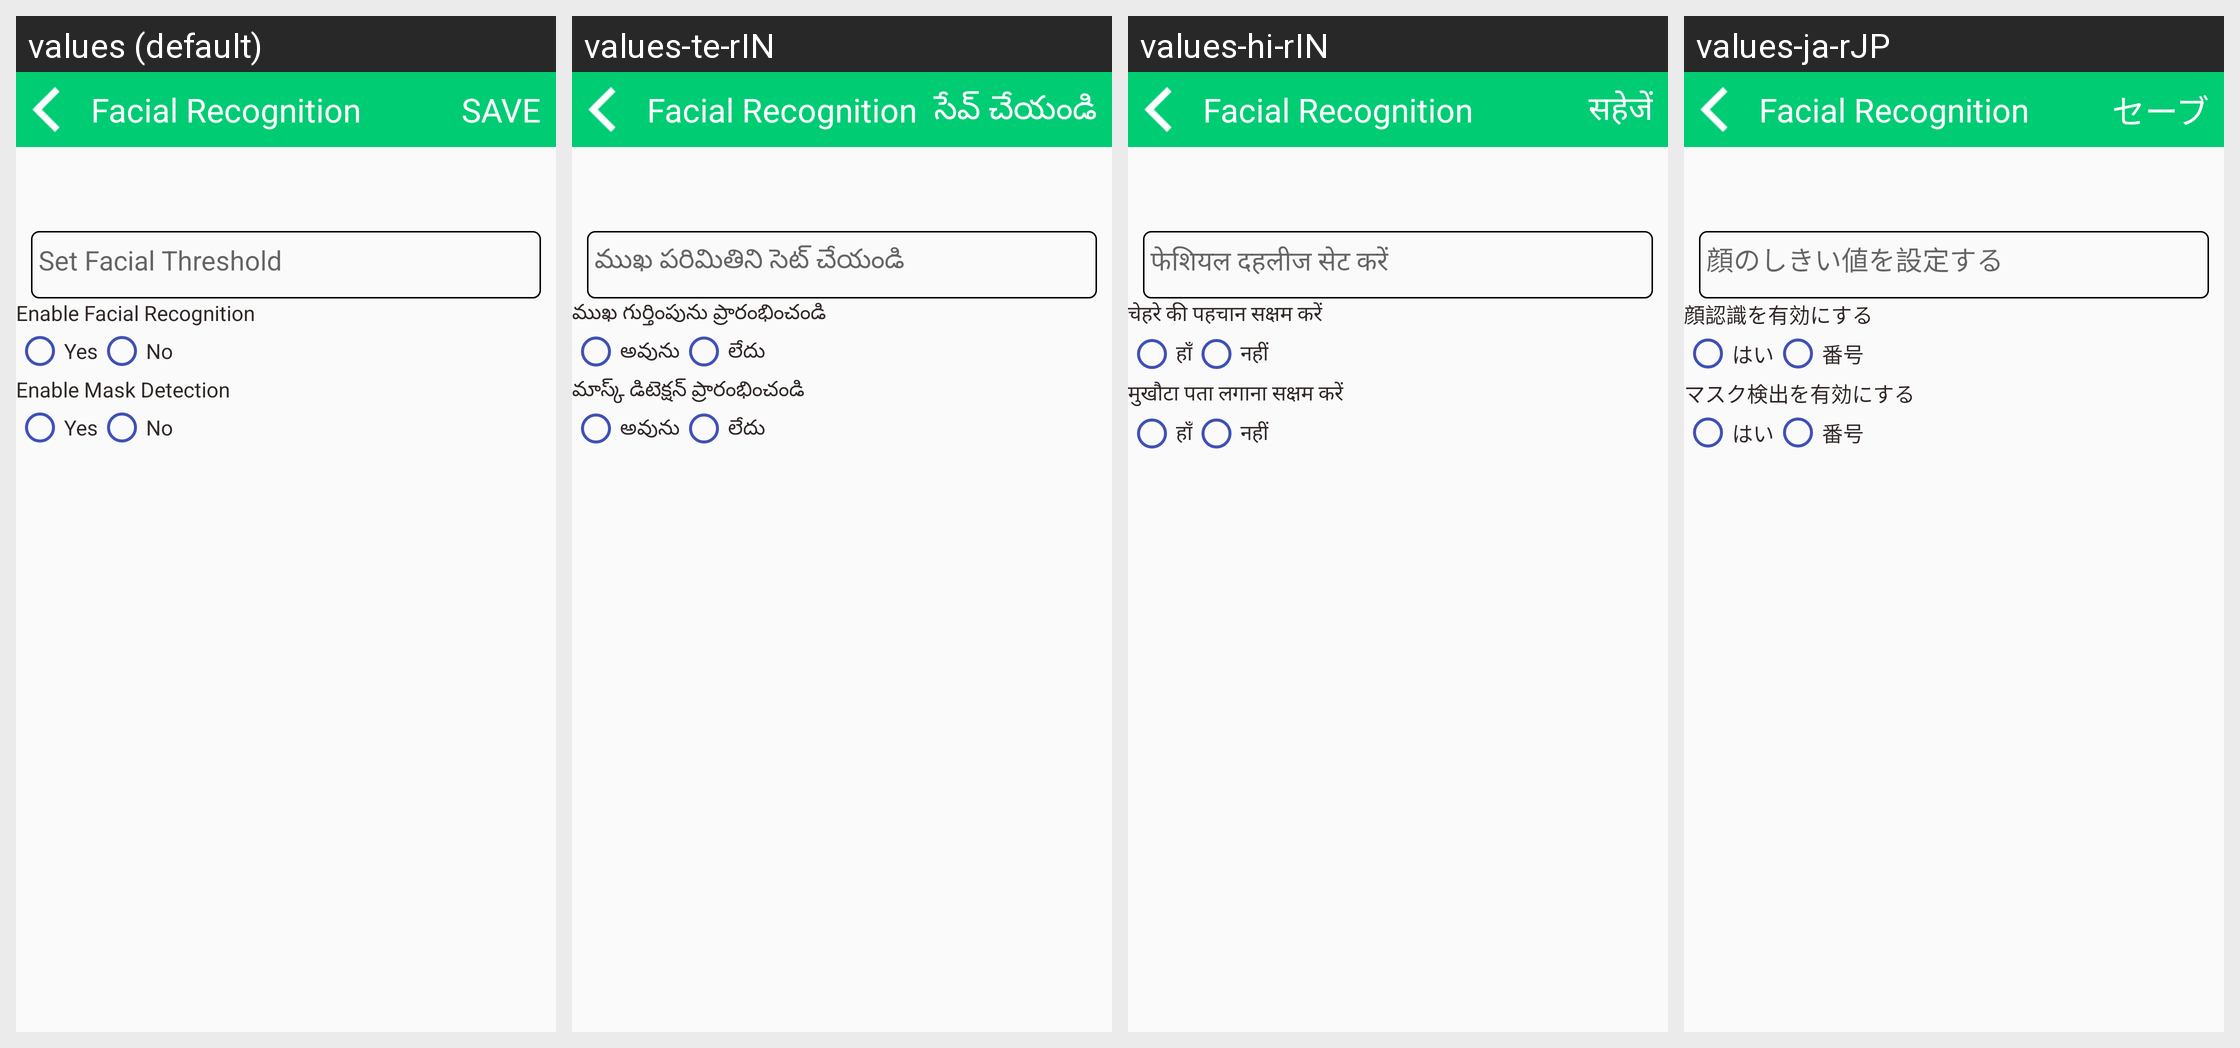

Translations of the strings shown on this Android screen, per locale in the grid:
Android screen res/layout/activity_set_facial_similarity.xml rendered under 4 locales, left to right: values (default), values-te-rIN, values-hi-rIN, values-ja-rJP. Device: Nexus 5 (rendered at 1080×1920; each locale shown at half size, 540×960, under a caption strip naming it); theme AppTheme.
Other locales in the repository, not shown: values-de-rDE, values-es-rES, values-fr-rFR, values-it-rIT, values-kn-rIN, values-ta-rIN, values-zh-rCN.
Strings drawn on this screen, with the default value and each locale's value (text and hints the layout hard-codes, and strings that could not be matched under every locale, appear in the picture but are not listed):

save
  values: SAVE
  values-te-rIN: సేవ్ చేయండి
  values-hi-rIN: सहेजें
  values-ja-rJP: セーブ

facial_threshold
  values: Set Facial Threshold
  values-te-rIN: ముఖ పరిమితిని సెట్ చేయండి
  values-hi-rIN: फेशियल दहलीज सेट करें
  values-ja-rJP: 顔のしきい値を設定する

enable_facial
  values: Enable Facial Recognition
  values-te-rIN: ముఖ గుర్తింపును ప్రారంభించండి
  values-hi-rIN: चेहरे की पहचान सक्षम करें
  values-ja-rJP: 顔認識を有効にする

living_type_1
  values: Yes
  values-te-rIN: అవును
  values-hi-rIN: हाँ
  values-ja-rJP: はい

living_type_0
  values: No
  values-te-rIN: లేదు
  values-hi-rIN: नहीं
  values-ja-rJP: 番号

enable_mask
  values: Enable Mask Detection
  values-te-rIN: మాస్క్ డిటెక్షన్ ప్రారంభించండి
  values-hi-rIN: मुखौटा पता लगाना सक्षम करें
  values-ja-rJP: マスク検出を有効にする
